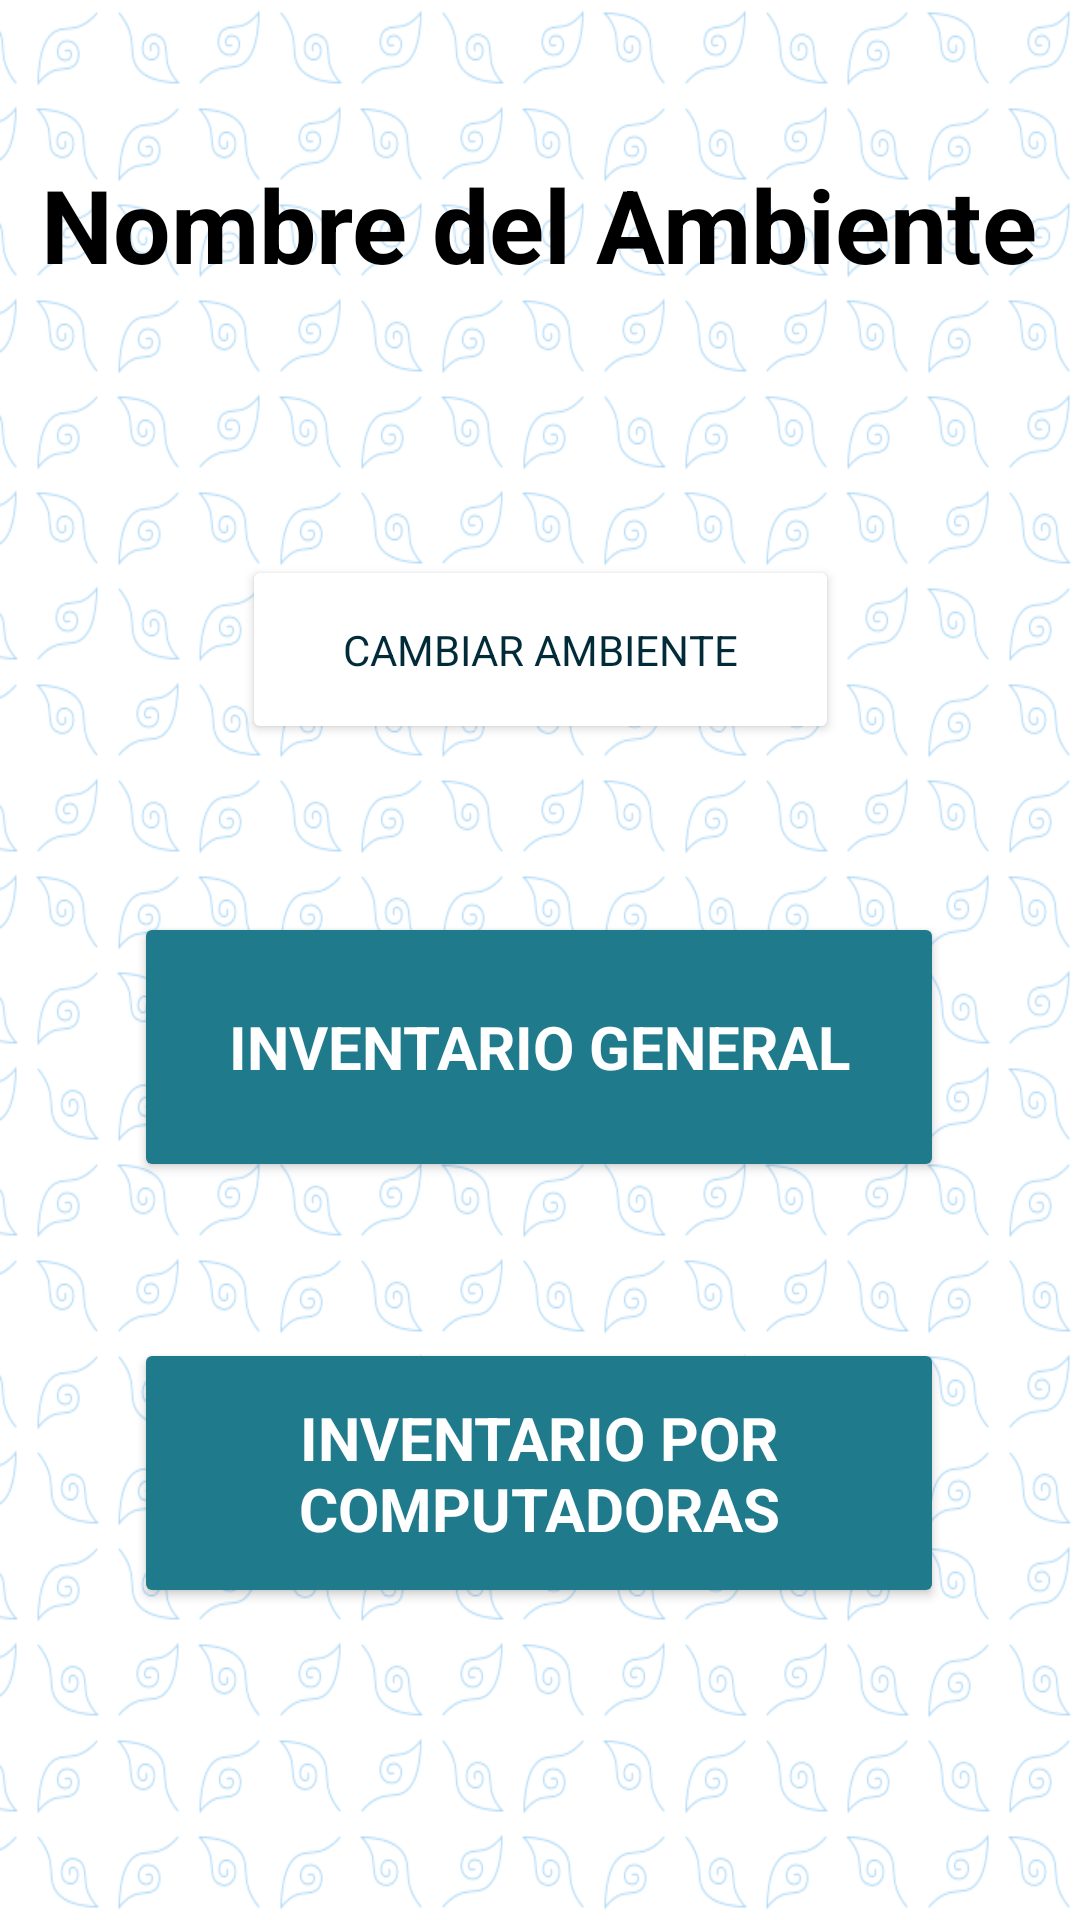

Produce the Android XML layout that renders to this screen, including the resource entries it uses.
<!-- AndroidManifest.xml: application theme Theme.ProyectoMoviles -->
<!-- res/layout/activity_ambiente.xml -->
<?xml version="1.0" encoding="utf-8"?>
<androidx.constraintlayout.widget.ConstraintLayout xmlns:android="http://schemas.android.com/apk/res/android"
    xmlns:app="http://schemas.android.com/apk/res-auto"
    xmlns:tools="http://schemas.android.com/tools"
    android:id="@+id/defaul"
    android:layout_width="match_parent"
    android:layout_height="match_parent"
    android:background="@drawable/fondo2"
    tools:context=".Ambiente">

    <TextView
        android:id="@+id/nomAmbiente"
        android:layout_width="333dp"
        android:layout_height="53dp"
        android:layout_marginTop="52dp"
        android:fontFamily="sans-serif"
        android:text="@string/nombre_del_ambiente"
        android:textColor="@color/black"
        android:textSize="34sp"
        android:textStyle="bold"
        app:layout_constraintEnd_toEndOf="parent"
        app:layout_constraintStart_toStartOf="parent"
        app:layout_constraintTop_toTopOf="parent"
        tools:ignore="TextSizeCheck" />

    <Button
        android:id="@+id/cAmbiente"
        android:layout_width="199dp"
        android:layout_height="63dp"
        android:backgroundTint="@color/white"
        android:fontFamily="sans-serif"
        android:onClick="cAmbiente"
        android:text="@string/cambiar_ambiente"
        android:textColor="#022B3A"
        app:layout_constraintBottom_toTopOf="@+id/IGeneral"
        app:layout_constraintEnd_toEndOf="parent"
        app:layout_constraintStart_toStartOf="parent"
        app:layout_constraintTop_toTopOf="parent"
        app:layout_constraintVertical_bias="0.768"
        tools:ignore="TextSizeCheck" />

    <Button
        android:id="@+id/IGeneral"
        android:layout_width="270dp"
        android:layout_height="90dp"
        android:layout_marginBottom="52dp"
        android:backgroundTint="#1F7A8C"
        android:fontFamily="sans-serif"
        android:onClick="IGeneral"
        android:text="@string/inventario_general"
        android:textColor="@color/white"
        android:textSize="20sp"
        android:textStyle="bold"
        app:layout_constraintBottom_toTopOf="@+id/IPComputadoras"
        app:layout_constraintEnd_toEndOf="parent"
        app:layout_constraintHorizontal_bias="0.496"
        app:layout_constraintStart_toStartOf="parent"
        tools:ignore="VisualLintButtonSize,TextContrastCheck" />

    <Button
        android:id="@+id/IPComputadoras"
        android:layout_width="270dp"
        android:layout_height="90dp"
        android:layout_marginBottom="104dp"
        android:backgroundTint="#1F7A8C"
        android:fontFamily="sans-serif"
        android:onClick="IPComputadoras"
        android:text="@string/inventario_por_computadoras"
        android:textColor="@color/white"
        android:textSize="20sp"
        android:textStyle="bold"
        app:layout_constraintBottom_toBottomOf="parent"
        app:layout_constraintEnd_toEndOf="parent"
        app:layout_constraintHorizontal_bias="0.496"
        app:layout_constraintStart_toStartOf="parent"
        tools:ignore="TextSizeCheck,TextContrastCheck" />
</androidx.constraintlayout.widget.ConstraintLayout>
<!-- resources referenced by this layout -->
<resources>
  <!-- drawable fondo2: png bitmap (drawable, 111693 bytes) -->
  <string name="cambiar_ambiente">Cambiar Ambiente</string>
  <string name="inventario_general">Inventario General</string>
  <string name="inventario_por_computadoras">INVENTARIO POR COMPUTADORAS</string>
  <string name="nombre_del_ambiente">Nombre del Ambiente</string>
  <style name="Theme.ProyectoMoviles" parent="Theme.MaterialComponents.DayNight.DarkActionBar">
          
          <item name="colorPrimary">#022B3A</item>
          <item name="colorPrimaryVariant">#05AF9F</item>
          <item name="colorOnPrimary">@color/white</item>
          
          <item name="colorSecondary">@color/teal_200</item>
          <item name="colorSecondaryVariant">@color/teal_700</item>
          <item name="colorOnSecondary">@color/black</item>
          
          <item name="android:statusBarColor">?attr/colorPrimaryVariant</item>
          
      </style>
  <!-- not gathered from this repository: default colours our renderer supplied (Android Studio template values) -->
  <color name="teal_200">#FF03DAC5</color>
  <color name="teal_700">#FF018786</color>
  <color name="black">#FF000000</color>
  <color name="white">#FFFFFFFF</color>
</resources>
